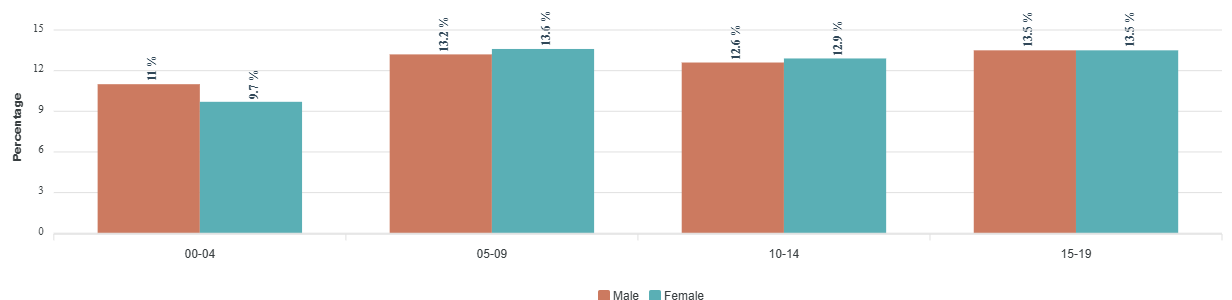

The data file committed next to this chart (first rows):
category, Male, Female
00-04, 11, 9.7
05-09, 13.2, 13.6
10-14, 12.6, 12.9
15-19, 13.5, 13.5
